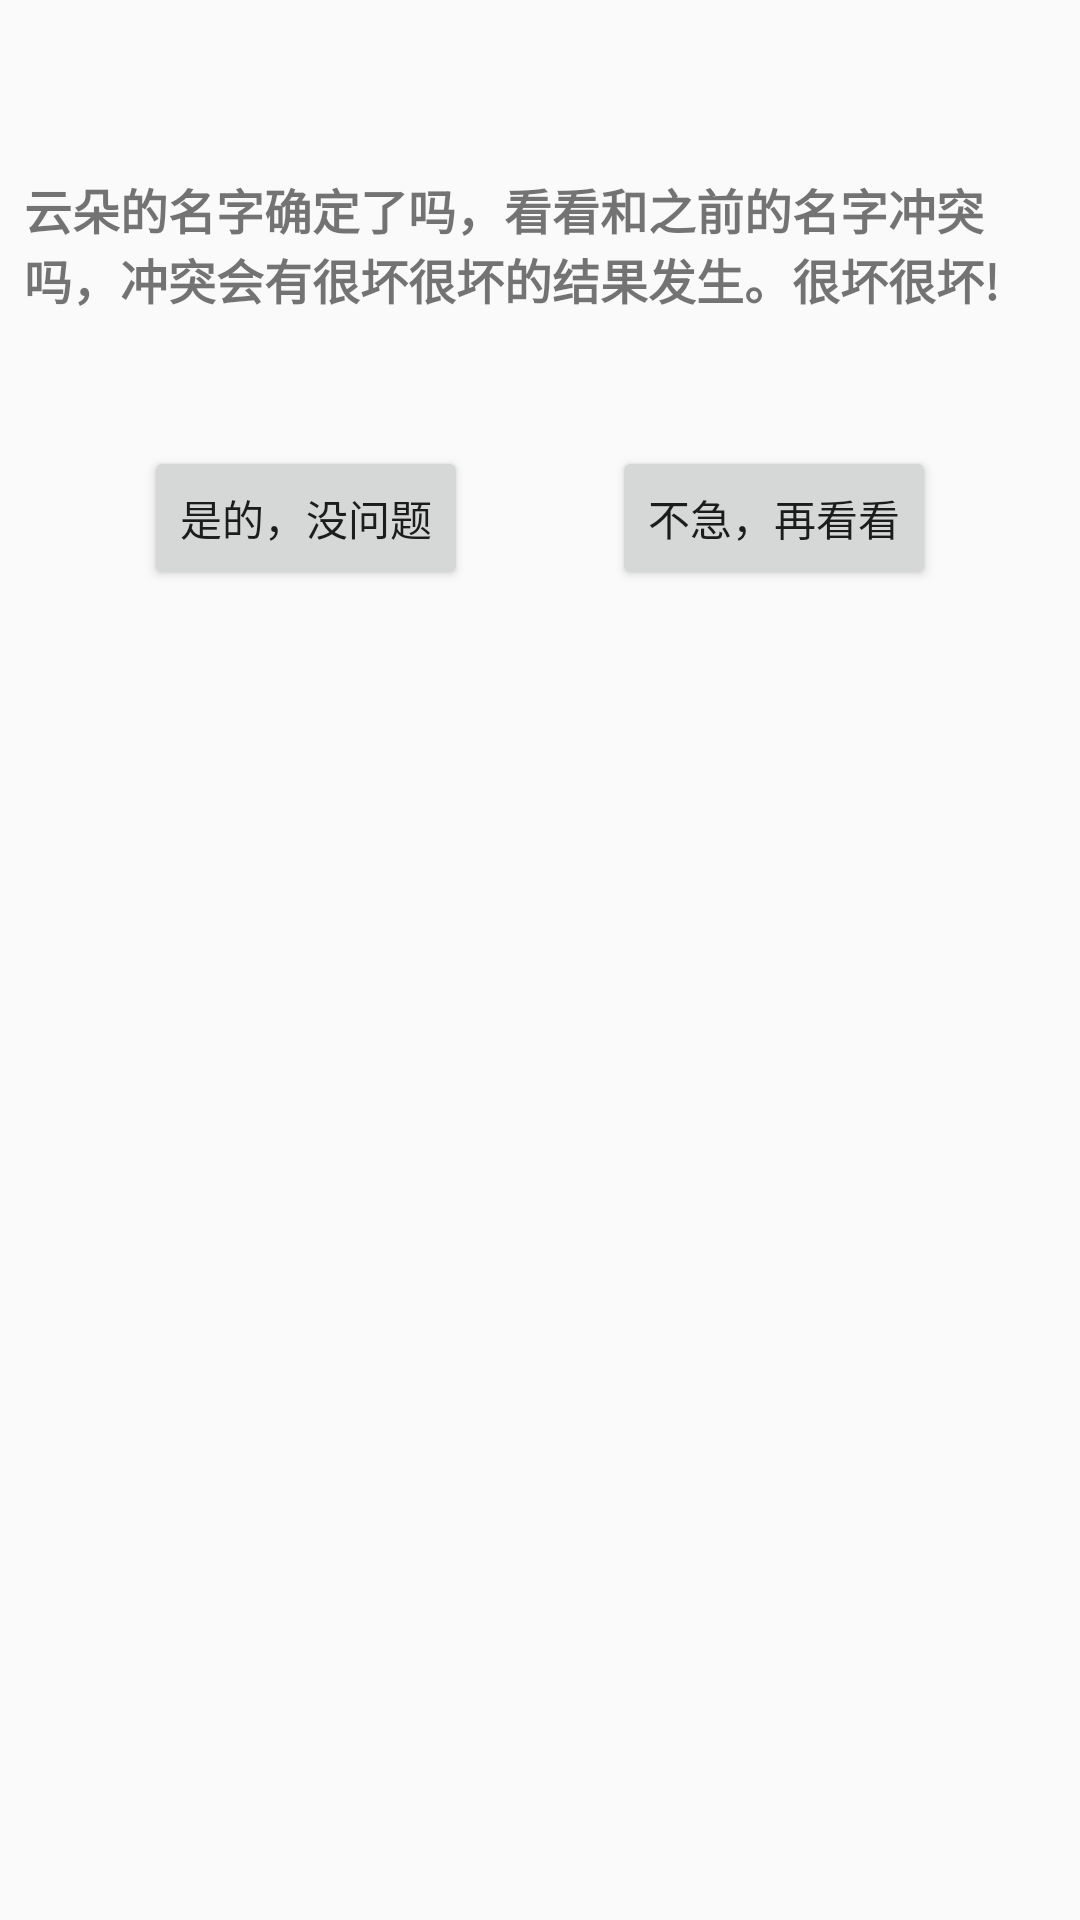

Layout XML and referenced resources for this Android screen:
<!-- AndroidManifest.xml: application theme AppTheme -->
<!-- res/layout/dialog_confirm_custom_gen.xml -->
<?xml version="1.0" encoding="utf-8"?>
<androidx.constraintlayout.widget.ConstraintLayout xmlns:android="http://schemas.android.com/apk/res/android"
    xmlns:app="http://schemas.android.com/apk/res-auto"
    xmlns:tools="http://schemas.android.com/tools"
    android:layout_width="match_parent"
    android:layout_height="match_parent">

    <TextView
        android:id="@+id/message"
        android:layout_width="wrap_content"
        android:layout_height="wrap_content"
        android:layout_marginTop="50dp"
        android:textSize="16sp"
        android:fontFamily="@font/d"
        android:textStyle="bold"
        android:padding="8dp"
        android:text="云朵的名字确定了吗，看看和之前的名字冲突吗，冲突会有很坏很坏的结果发生。很坏很坏!"
        app:layout_constraintEnd_toEndOf="parent"
        app:layout_constraintStart_toStartOf="parent"
        app:layout_constraintTop_toTopOf="parent" />

    <Button
        android:id="@+id/yepG"
        android:layout_width="wrap_content"
        android:layout_height="wrap_content"
        android:layout_marginTop="36dp"
        android:text="是的，没问题"
        android:fontFamily="@font/d"
        app:layout_constraintEnd_toStartOf="@+id/nopeG"
        app:layout_constraintHorizontal_bias="0.5"
        app:layout_constraintHorizontal_chainStyle="spread"
        app:layout_constraintStart_toStartOf="parent"
        app:layout_constraintTop_toBottomOf="@+id/message" />

    <Button
        android:id="@+id/nopeG"
        android:layout_width="wrap_content"
        android:layout_height="wrap_content"
        android:layout_marginTop="36dp"
        android:fontFamily="@font/d"
        android:text="不急，再看看"
        app:layout_constraintEnd_toEndOf="parent"
        app:layout_constraintHorizontal_bias="0.5"
        app:layout_constraintStart_toEndOf="@+id/yepG"
        app:layout_constraintTop_toBottomOf="@+id/message" />


</androidx.constraintlayout.widget.ConstraintLayout>
<!-- resources referenced by this layout -->
<resources>
  <style name="AppTheme" parent="Theme.AppCompat.Light.NoActionBar">
          
      </style>
</resources>
